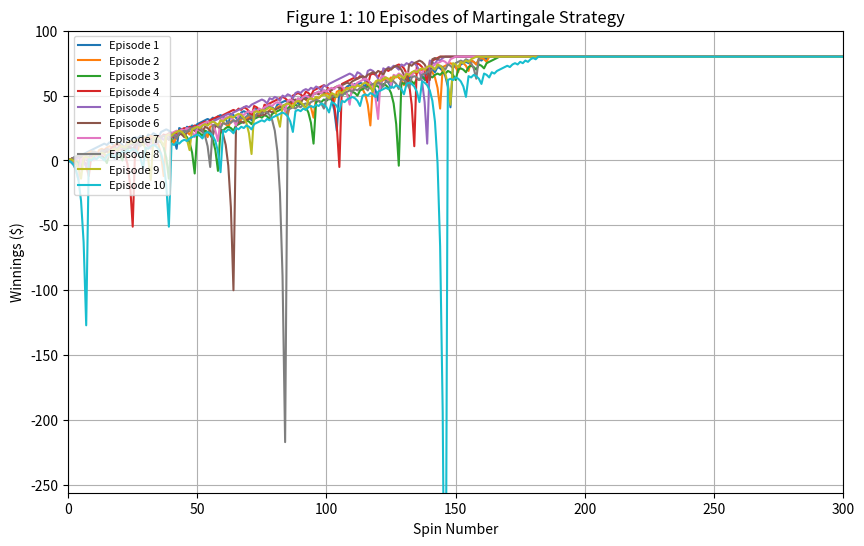

Here is the Python script that generated this plot: (Note: this script raises an exception after producing the figure.)
""""""  		  	   		 	 	 			  		 			     			  	 
"""Assess a betting strategy.  		  	   		 	 	 			  		 			     			  	 
  		  	   		 	 	 			  		 			     			  	 
Copyright 2018, Georgia Institute of Technology (Georgia Tech)  		  	   		 	 	 			  		 			     			  	 
Atlanta, Georgia 30332  		  	   		 	 	 			  		 			     			  	 
All Rights Reserved  		  	   		 	 	 			  		 			     			  	 
  		  	   		 	 	 			  		 			     			  	 
Template code for CS 4646/7646  		  	   		 	 	 			  		 			     			  	 
  		  	   		 	 	 			  		 			     			  	 
Georgia Tech asserts copyright ownership of this template and all derivative  		  	   		 	 	 			  		 			     			  	 
works, including solutions to the projects assigned in this course. Students  		  	   		 	 	 			  		 			     			  	 
and other users of this template code are advised not to share it with others  		  	   		 	 	 			  		 			     			  	 
or to make it available on publicly viewable websites including repositories  		  	   		 	 	 			  		 			     			  	 
such as github and gitlab.  This copyright statement should not be removed  		  	   		 	 	 			  		 			     			  	 
or edited.  		  	   		 	 	 			  		 			     			  	 
  		  	   		 	 	 			  		 			     			  	 
We do grant permission to share solutions privately with non-students such  		  	   		 	 	 			  		 			     			  	 
as potential employers. However, sharing with other current or future  		  	   		 	 	 			  		 			     			  	 
students of CS 7646 is prohibited and subject to being investigated as a  		  	   		 	 	 			  		 			     			  	 
GT honor code violation.  		  	   		 	 	 			  		 			     			  	 
  		  	   		 	 	 			  		 			     			  	 
-----do not edit anything above this line---  		  	   		 	 	 			  		 			     			  	 
  		  	   		 	 	 			  		 			     			  	 
Student Name: Yumna Rizvi 		  	   		 	 	 			  		 			     			  	 
GT User ID: yrizvi3  		  	   		 	 	 			  		 			     			  	 
GT ID: 3953194 (replace with your GT ID)  		  	   		 	 	 			  		 			     			  	 
"""  		  	   		 	 	 			  		 			     			  	 
  		  	   		 	 	 			  		 			     			  	 
import numpy as np
import matplotlib.pyplot as plt
  		  	   		 	 	 			  		 			     			  	 
  		  	   		 	 	 			  		 			     			  	 
def author():  		  	   		 	 	 			  		 			     			  	 
    """  		  	   		 	 	 			  		 			     			  	 
    :return: The GT username of the student  		  	   		 	 	 			  		 			     			  	 
    :rtype: str  		  	   		 	 	 			  		 			     			  	 
    """  		  	   		 	 	 			  		 			     			  	 
    return "yrizvi3"  # replace tb34 with your Georgia Tech username.
  		  	   		 	 	 			  		 			     			  	 
  		  	   		 	 	 			  		 			     			  	 
def gtid():  		  	   		 	 	 			  		 			     			  	 
    """  		  	   		 	 	 			  		 			     			  	 
    :return: The GT ID of the student  		  	   		 	 	 			  		 			     			  	 
    :rtype: int  		  	   		 	 	 			  		 			     			  	 
    """  		  	   		 	 	 			  		 			     			  	 
    return 3953194  # replace with your GT ID number
  		  	   		 	 	 			  		 			     			  	 
  		  	   		 	 	 			  		 			     			  	 
def get_spin_result(win_prob):  		  	   		 	 	 			  		 			     			  	 
    """  		  	   		 	 	 			  		 			     			  	 
    Given a win probability between 0 and 1, the function returns whether the probability will result in a win.  		  	   		 	 	 			  		 			     			  	 
  		  	   		 	 	 			  		 			     			  	 
    :param win_prob: The probability of winning  		  	   		 	 	 			  		 			     			  	 
    :type win_prob: float  		  	   		 	 	 			  		 			     			  	 
    :return: The result of the spin.  		  	   		 	 	 			  		 			     			  	 
    :rtype: bool  		  	   		 	 	 			  		 			     			  	 
    """  		  	   		 	 	 			  		 			     			  	 
    result = False  		  	   		 	 	 			  		 			     			  	 
    if np.random.random() <= win_prob:  		  	   		 	 	 			  		 			     			  	 
        result = True  		  	   		 	 	 			  		 			     			  	 
    return result  		  	   		 	 	 			  		 			     			  	 

def test_code():  		  	   		 	 	 			  		 			     			  	 
    """  		  	   		 	 	 			  		 			     			  	 
    Method to test your code 	  	   		 	 	 			  		 			     			  	 	 	 	 			  		 			     			  	 
    win_prob = 0.60  # set appropriately to the probability of a win  		  	   		 	 	 			  		 			     			  	 
    np.random.seed(gtid())  # do this only once  		  	   		 	 	 			  		 			     			  	 
    print(get_spin_result(win_prob))  # test the roulette spin  		  	   		 	 	 			  		 			     			  	 
    # add your code here to implement the experiments  		 	  	   		 	 	 			  		 			     			  	 
    """
    np.random.seed(gtid()) # do this only once
    win_prob = 18 / 38  # set appropriately to the probability of a win
    num_spins = 1000  # Number of spins per episode

    # Experiment 1: 10 Episodes
    num_episodes = 10
    winnings = np.zeros((num_episodes, num_spins + 1))

    for episode in range(num_episodes):
        bet_amount = 1
        episode_winnings = 0

        for spin in range(1, num_spins + 1):
            won = get_spin_result(win_prob)
            if won:
                episode_winnings += bet_amount
                bet_amount = 1  # Reset bet on win
            else:
                episode_winnings -= bet_amount
                bet_amount *= 2  # Double bet on loss

            winnings[episode, spin] = episode_winnings

            # Stop betting if $80 winnings are reached
            if episode_winnings >= 80:
                winnings[episode, spin:] = episode_winnings
                break

    # Plot results for 10 episodes
    plt.figure(figsize=(10, 6))
    for episode in range(num_episodes):
        plt.plot(winnings[episode], label=f'Episode {episode + 1}')
    plt.title('Figure 1: 10 Episodes of Martingale Strategy')
    plt.xlabel('Spin Number')
    plt.ylabel('Winnings ($)')
    plt.ylim(-256, 100)
    plt.xlim(0, 300)
    plt.legend(loc='upper left', fontsize=8)
    plt.grid(True)
    plt.savefig("images/figure1_10_episodes.png")
    plt.close()

    # Experiment 2: 1000 Episodes
    num_episodes = 1000
    winnings = np.zeros((num_episodes, num_spins + 1))

    for episode in range(num_episodes):
        bet_amount = 1
        episode_winnings = 0

        for spin in range(1, num_spins + 1):
            won = get_spin_result(win_prob)
            if won:
                episode_winnings += bet_amount
                bet_amount = 1  # Reset bet on win
            else:
                episode_winnings -= bet_amount
                bet_amount *= 2  # Double bet on loss

            winnings[episode, spin] = episode_winnings

            # Stop betting if $80 winnings are reached
            if episode_winnings >= 80:
                winnings[episode, spin:] = episode_winnings
                break

    # Calculate mean and standard deviation
    mean_winnings = np.mean(winnings, axis=0)
    std_winnings = np.std(winnings, axis=0)

    # Plot mean and standard deviation
    plt.figure(figsize=(10, 6))
    plt.plot(mean_winnings, label='Mean Winnings')
    plt.plot(mean_winnings + std_winnings, label='Mean + Std Dev', linestyle='--')
    plt.plot(mean_winnings - std_winnings, label='Mean - Std Dev', linestyle='--')
    plt.title('Figure 2: Mean and Std Dev of Winnings (1000 Episodes)')
    plt.xlabel('Spin Number')
    plt.ylabel('Winnings ($)')
    plt.ylim(-256, 100)
    plt.xlim(0, 300)
    plt.legend(loc='upper left', fontsize=8)
    plt.grid(True)
    plt.savefig("images/figure2_mean_stdev.png")
    plt.close()

    # Calculate median winnings for each spin
    median_winnings = np.median(winnings, axis=0)

    # Plot median and standard deviation
    plt.figure(figsize=(10, 6))
    plt.plot(median_winnings, label='Median Winnings')
    plt.plot(median_winnings + std_winnings, label='Median + Std Dev', linestyle='--')
    plt.plot(median_winnings - std_winnings, label='Median - Std Dev', linestyle='--')
    plt.title('Figure 3: Median and Std Dev of Winnings (1000 Episodes)')
    plt.xlabel('Spin Number')
    plt.ylabel('Winnings ($)')
    plt.ylim(-256, 100)
    plt.xlim(0, 300)
    plt.legend(loc='upper left', fontsize=8)
    plt.grid(True)
    plt.savefig("images/figure3_median_stdev.png")
    plt.close()

    print("Experiments completed. Plots saved in the 'images' directory.")


if __name__ == "__main__":  		  	   		 	 	 			  		 			     			  	 
    test_code()  		  	   		 	 	 			  		 			     			  	 
